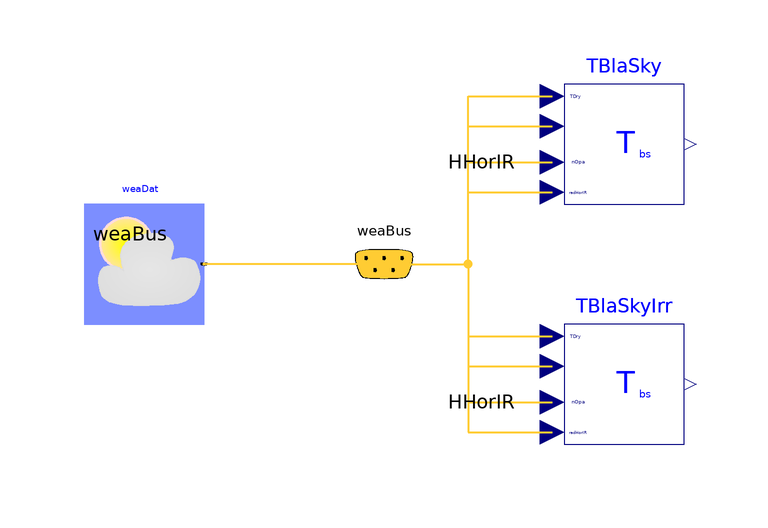

The component connection diagram of the Modelica model below, drawn from its own Placement and Line annotations.

model BlackBody "Test model for black body sky temperature"
  extends Modelica.Icons.Example;

  BrineGrid.BoundaryConditions.WeatherData.ReaderTMY3 weaDat(filNam=
        "modelica://BrineGrid/Resources/weatherdata/USA_IL_Chicago-OHare.Intl.AP.725300_TMY3.mos")
    annotation (Placement(transformation(extent={{-40,0},{-20,20}})));
  BrineGrid.BoundaryConditions.SkyTemperature.BlackBody TBlaSky
    "Black body sky temperature computed from temperature and sky cover"
    annotation (Placement(transformation(extent={{40,20},{60,40}})));
  BrineGrid.BoundaryConditions.WeatherData.Bus weaBus "Weather data bus"
                       annotation (
      Placement(transformation(extent={{0,0},{20,20}}), iconTransformation(
          extent={{0,0},{2,2}})));
  BrineGrid.BoundaryConditions.SkyTemperature.BlackBody TBlaSkyIrr(calTSky=
        BrineGrid.BoundaryConditions.Types.SkyTemperatureCalculation.HorizontalRadiation)
    "Black body sky temperature computation compued from horizontal infrared radiation"
    annotation (Placement(transformation(extent={{40,-20},{60,0}})));
equation

  connect(weaBus, weaDat.weaBus) annotation (Line(
      points={{10,10},{-20,10}},
      color={255,204,51},
      thickness=0.5), Text(
      string="%first",
      index=-1,
      extent={{-6,3},{-6,3}}));
  connect(weaBus.TDewPoi, TBlaSky.TDewPoi) annotation (Line(
      points={{10,10},{24,10},{24,33},{38,33}},
      color={255,204,51},
      thickness=0.5));
  connect(weaBus.nOpa, TBlaSky.nOpa) annotation (Line(
      points={{10,10},{24,10},{24,27},{38,27}},
      color={255,204,51},
      thickness=0.5));

  connect(weaBus.TDryBul, TBlaSky.TDryBul) annotation (Line(
      points={{10,10},{24,10},{24,38},{38,38}},
      color={255,204,51},
      thickness=0.5));
  connect(weaBus.HHorIR, TBlaSky.HHorIR) annotation (Line(
      points={{10,10},{24,10},{24,22},{38,22}},
      color={255,204,51},
      thickness=0.5), Text(
      string="%first",
      index=-1,
      extent={{-6,3},{-6,3}}));
  connect(weaBus.TDewPoi, TBlaSkyIrr.TDewPoi) annotation (Line(
      points={{10,10},{24,10},{24,-7},{38,-7}},
      color={255,204,51},
      thickness=0.5));
  connect(weaBus.nOpa, TBlaSkyIrr.nOpa) annotation (Line(
      points={{10,10},{24,10},{24,-13},{38,-13}},
      color={255,204,51},
      thickness=0.5));
  connect(weaBus.TDryBul, TBlaSkyIrr.TDryBul) annotation (Line(
      points={{10,10},{24,10},{24,-2},{38,-2}},
      color={255,204,51},
      thickness=0.5));
  connect(weaBus.HHorIR, TBlaSkyIrr.HHorIR) annotation (Line(
      points={{10,10},{24,10},{24,-18},{38,-18}},
      color={255,204,51},
      thickness=0.5), Text(
      string="%first",
      index=-1,
      extent={{-6,3},{-6,3}}));
  annotation (
  Documentation(info="<html>
<p>
This example computes the black-body sky temperature
for Chicago.
</p>
</html>", revisions="<html>
<ul>
<li>
February 18, 2017, by Filip Jorissen:<br/>
Now computing both options of <code>TBlaSky</code>.
This verifies the consistency of the two computation methods.
This is for
<a href=\"https://github.com/iea-annex60/modelica-annex60/issues/648\">#648</a>.
</li>
<li>
January 7, 2016, by Michael Wetter:<br/>
Changed <code>connect</code> statement for infrared radiation due renaming of the
variable. This is for
<a href=\"https://github.com/iea-annex60/modelica-annex60/issues/376\">issue 376</a>.
Added comments.
</li>
<li>
June 1, 2010, by Wangda Zuo:<br/>
First implementation.
</li>
</ul>
</html>"),
experiment(StopTime=86400),
    __Dymola_Commands(file="modelica://BrineGrid/Resources/Scripts/Dymola/BoundaryConditions/SkyTemperature/Examples/BlackBody.mos"
        "Simulate and plot"),
    Diagram(coordinateSystem(preserveAspectRatio=false, extent={{-100,-100},{100,
            100}})));
end BlackBody;